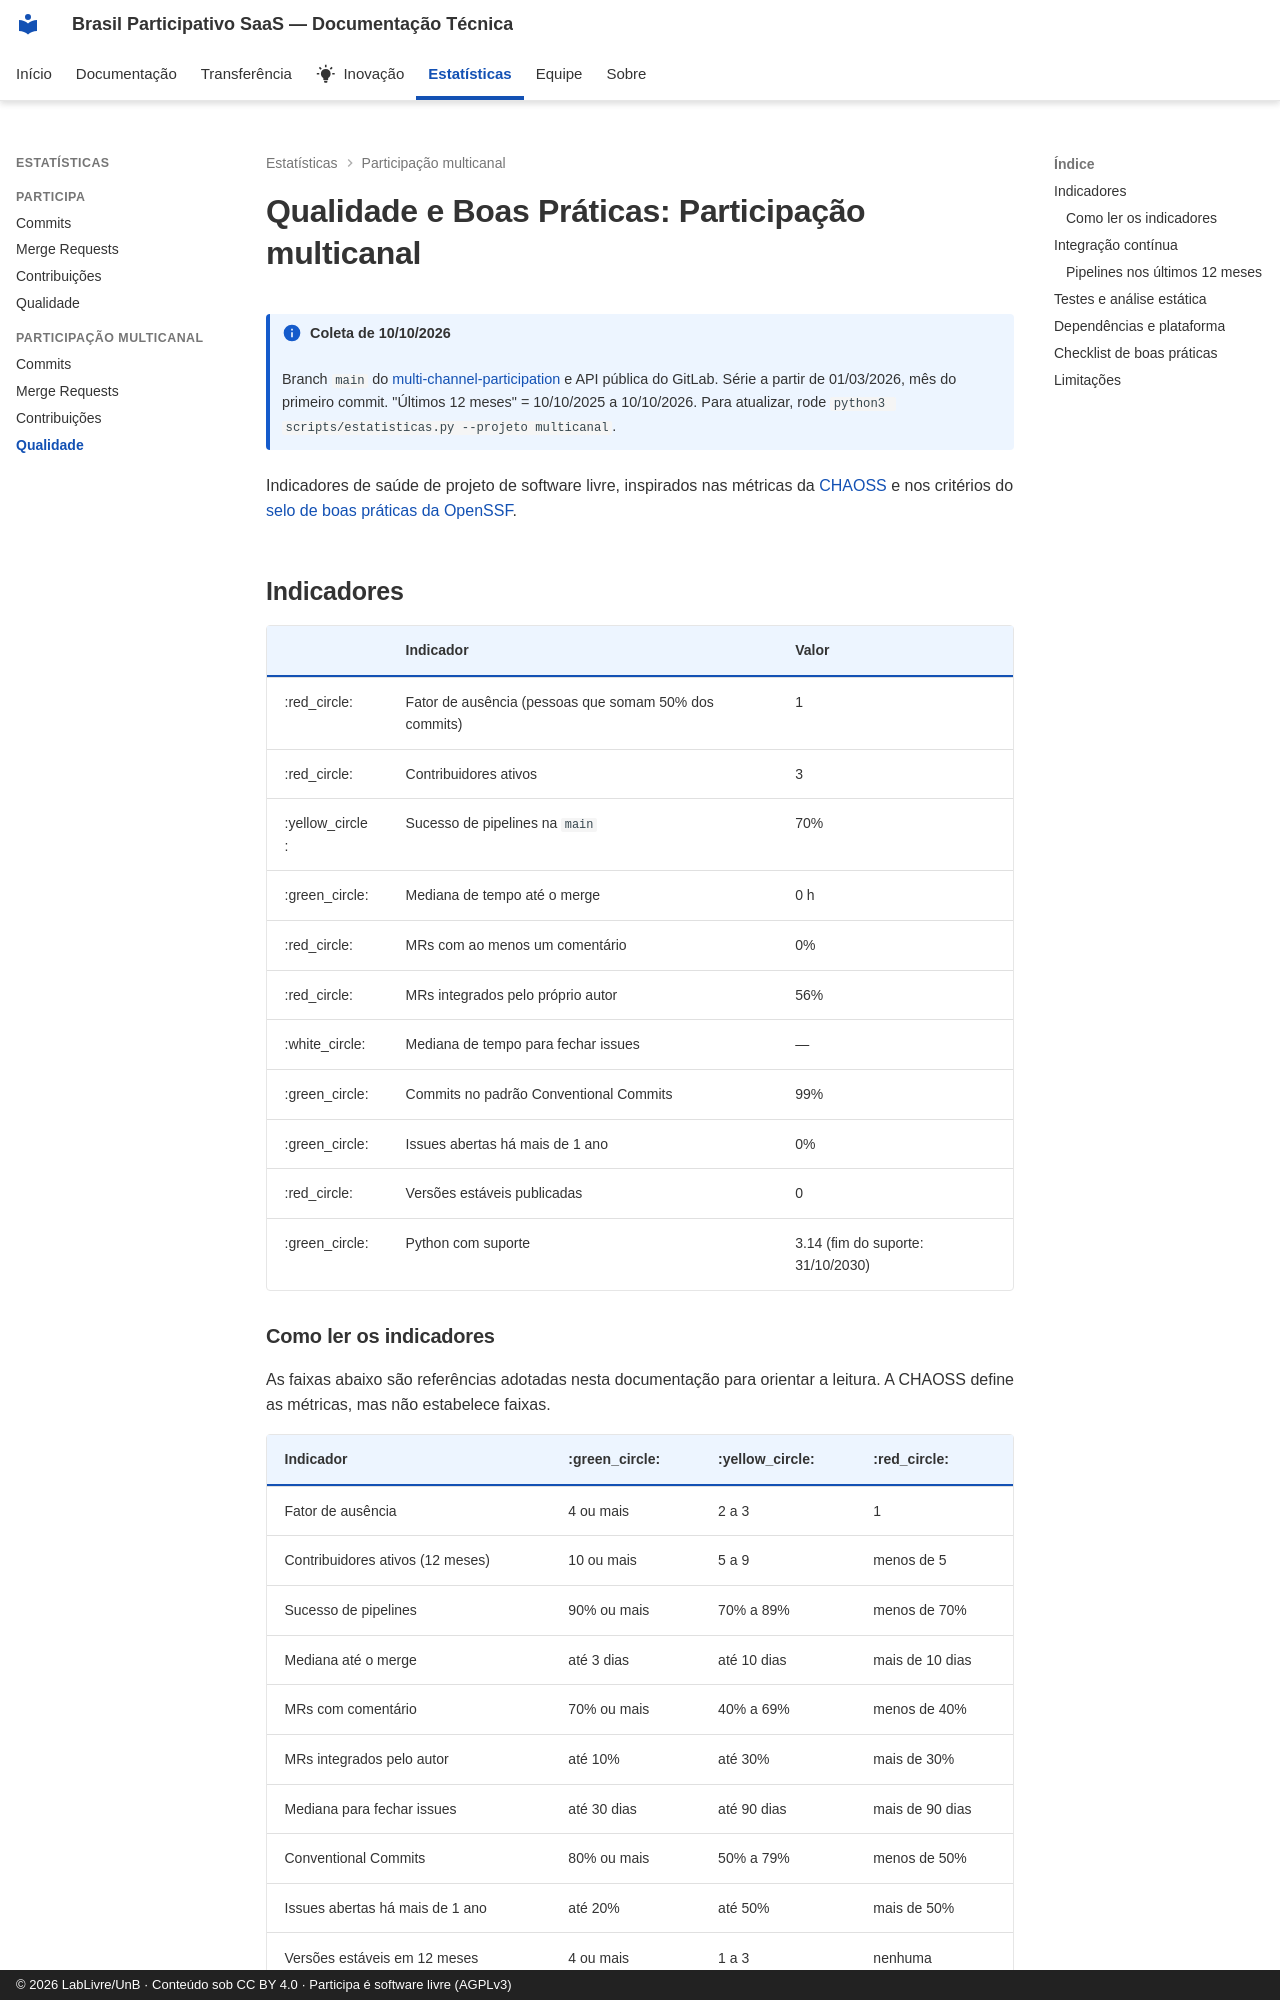

repository: RochaCarla/doc-saas-bp · page: estatisticas/multicanal/qualidade/index.html · generator: mkdocs · copyright: © 2026 LabLivre/UnB · Conteúdo sob CC BY 4.0 · Participa é software livre (AGPLv3)

---
title: "Qualidade e Boas Práticas: Participação multicanal"
---

<!-- Gerado por scripts/estatisticas.py em 2026-10-10T19:18:25+00:00. Não edite à mão. -->

# Qualidade e Boas Práticas: Participação multicanal

!!! info "Coleta de 10/10/2026"
    Branch `main` do [multi-channel-participation](https://gitlab.com/lappis-unb/decidimbr/multi-channel-participation) e API pública do GitLab. Série a partir de 01/03/2026, mês do primeiro commit. "Últimos 12 meses" = 10/10/2025 a 10/10/2026. Para atualizar, rode `python3 scripts/estatisticas.py --projeto multicanal`.


Indicadores de saúde de projeto de software livre, inspirados nas métricas da [CHAOSS](https://chaoss.community/) e nos critérios do [selo de boas práticas da OpenSSF](https://www.bestpractices.dev/pt-BR/criteria/0).

## Indicadores

|  | Indicador | Valor |
| --- | --- | --- |
| :red_circle: | Fator de ausência (pessoas que somam 50% dos commits) | 1 |
| :red_circle: | Contribuidores ativos | 3 |
| :yellow_circle: | Sucesso de pipelines na `main` | 70% |
| :green_circle: | Mediana de tempo até o merge | 0 h |
| :red_circle: | MRs com ao menos um comentário | 0% |
| :red_circle: | MRs integrados pelo próprio autor | 56% |
| :white_circle: | Mediana de tempo para fechar issues | — |
| :green_circle: | Commits no padrão Conventional Commits | 99% |
| :green_circle: | Issues abertas há mais de 1 ano | 0% |
| :red_circle: | Versões estáveis publicadas | 0 |
| :green_circle: | Python com suporte | 3.14 (fim do suporte: 31/10/2030) |
